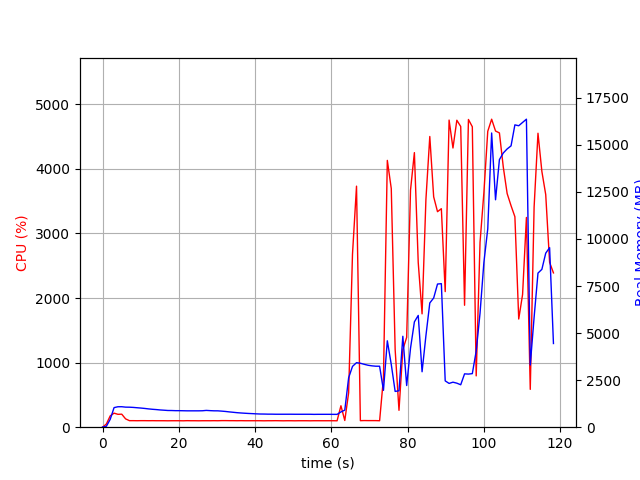

The data file committed next to this chart (first rows):
elapsed_time, nproc, cpu, mem_real, mem_virtual
3.5762786865234375e-05, 1, 0.0, 8.941, 3186
1.006, 1, 49.7, 49.22, 645.5
2.014, 1, 175.7, 419.6, 4325
3.021, 1, 217.5, 1040, 4965
4.028, 1, 199.5, 1086, 5005
5.035, 1, 201.5, 1088, 5029
6.042, 1, 129.1, 1065, 5029
7.051, 1, 101.1, 1063, 5029
8.058, 1, 101.3, 1051, 5029
9.065, 1, 100.3, 1033, 5029
10.07, 1, 101.3, 1017, 5029
11.08, 1, 101.2, 996.2, 5029
12.09, 1, 100.4, 971.7, 5029
13.09, 1, 101.1, 951.5, 5029
14.1, 1, 100.2, 936, 5029
15.11, 1, 100.2, 916.2, 5029
16.12, 1, 100.1, 902.5, 5029
17.13, 1, 99.2, 887.6, 5029
18.14, 1, 100.1, 885.8, 5029
19.14, 1, 100.1, 878.1, 5029
20.15, 1, 100.1, 878.1, 5029
21.16, 1, 99.1, 873.9, 5029
22.17, 1, 101.1, 869.5, 5029
23.18, 1, 100.1, 869.5, 5029
24.19, 1, 100.1, 869.5, 5029
25.2, 1, 99.2, 869.5, 5029
26.21, 1, 100.1, 873.6, 5029
27.21, 1, 100.2, 891.8, 5077
28.23, 1, 100.0, 879.5, 5077
29.24, 1, 101.0, 870.3, 5077
30.25, 1, 100.0, 869, 5077
31.26, 1, 102.0, 853.6, 5077
32.26, 1, 102.0, 836, 5077
33.27, 1, 101.1, 812.3, 5077
34.28, 1, 101.1, 791.8, 5077
35.29, 1, 100.1, 771.1, 5077
36.3, 1, 101.2, 755.2, 5077
37.31, 1, 100.1, 741.8, 5077
38.32, 1, 100.1, 729.6, 5077
39.32, 1, 100.2, 720.1, 5077
40.33, 1, 100.2, 709.2, 5077
41.34, 1, 100.2, 700.5, 5077
42.35, 1, 99.1, 698, 5077
43.36, 1, 100.2, 693, 5077
44.37, 1, 100.1, 693, 5077
45.38, 1, 101.0, 688.5, 5077
46.38, 1, 100.1, 688.5, 5077
47.39, 1, 99.1, 688.5, 5077
48.4, 1, 100.1, 688.5, 5077
49.41, 1, 100.1, 689.2, 5077
50.42, 1, 99.1, 687, 5077
51.43, 1, 100.1, 687, 5077
52.44, 1, 100.1, 687, 5077
53.45, 1, 100.1, 687, 5077
54.46, 1, 99.2, 687, 5077
55.46, 1, 100.2, 681.7, 5077
56.47, 1, 100.2, 684.5, 5077
57.48, 1, 100.0, 684.5, 5077
58.49, 1, 100.0, 684.5, 5077
59.5, 1, 100.1, 684.5, 5077
... 58 more rows
